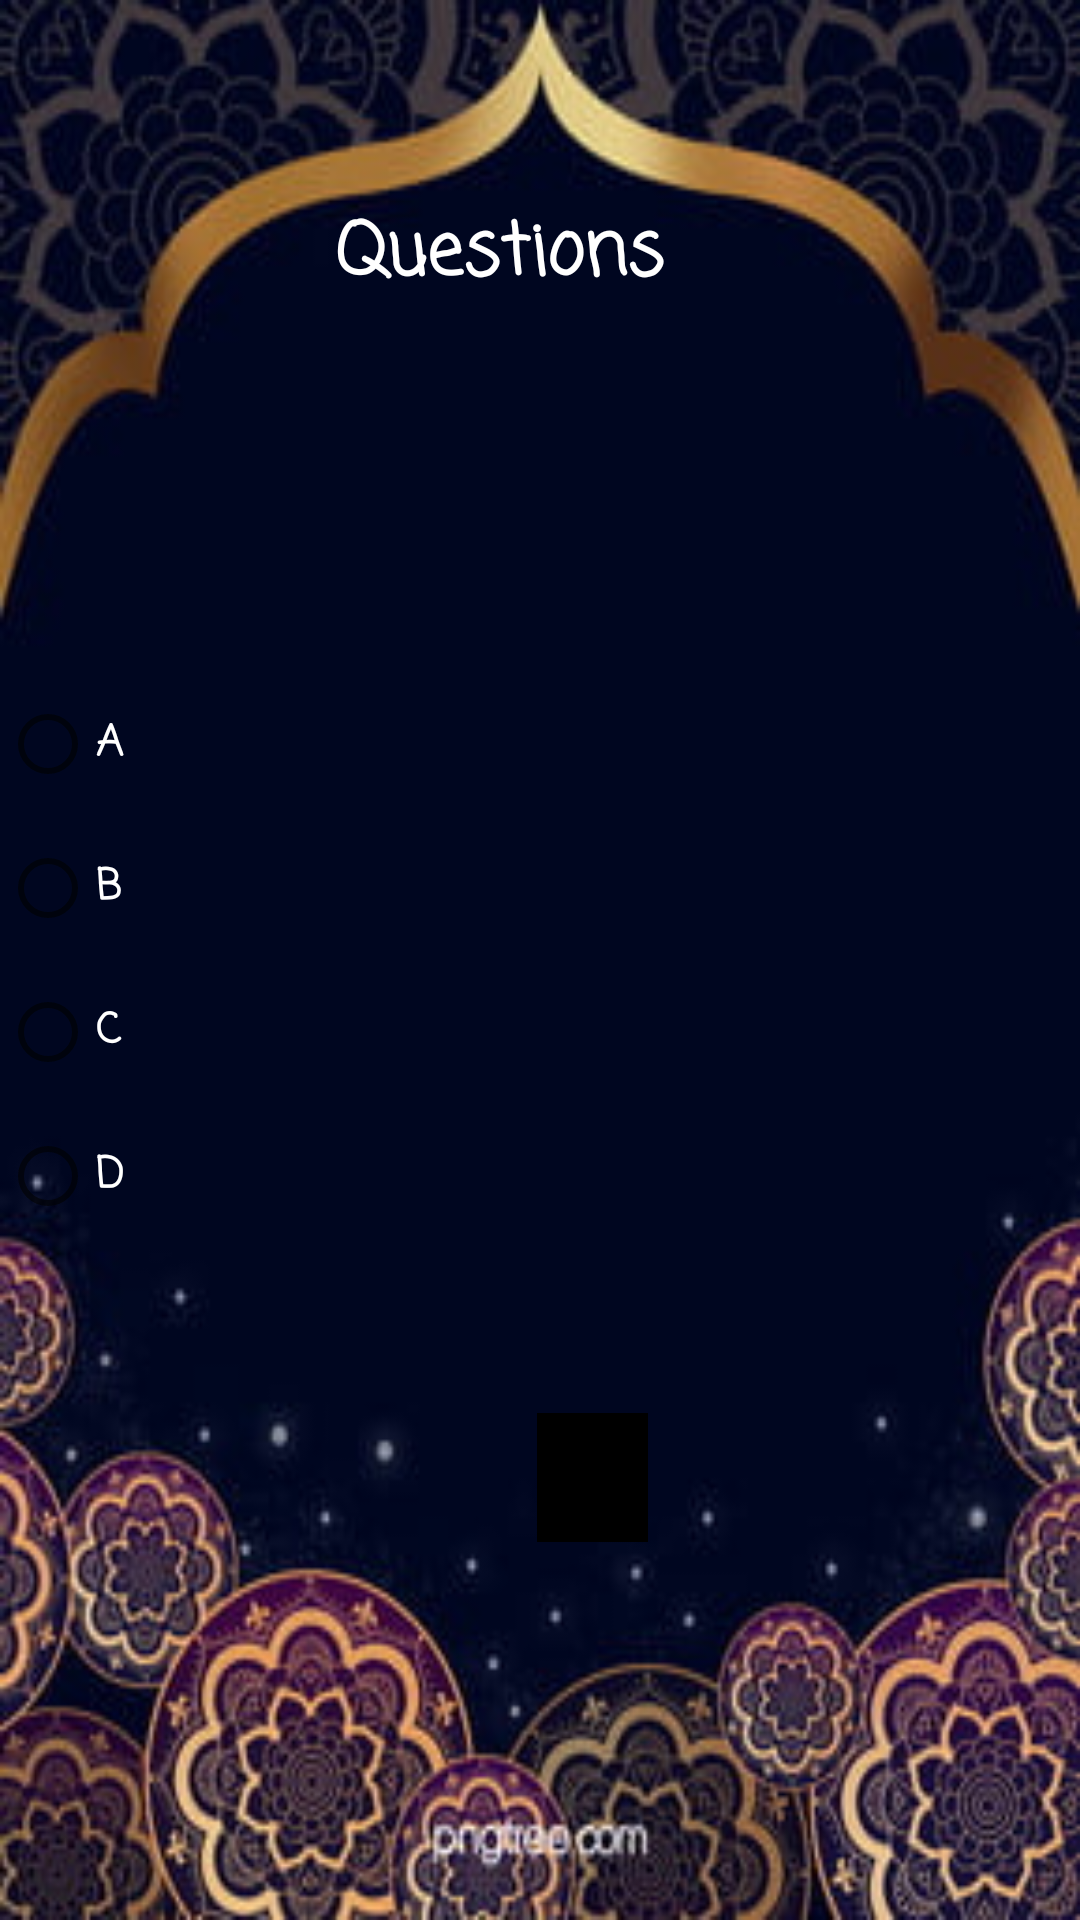

The Android layout XML behind this screen, and the referenced resources:
<!-- AndroidManifest.xml: application theme Theme.Assignment3_BCSF17A545 -->
<!-- res/layout/activity_question.xml -->
<?xml version="1.0" encoding="utf-8"?>
<RelativeLayout xmlns:android="http://schemas.android.com/apk/res/android"
    xmlns:app="http://schemas.android.com/apk/res-auto"
    xmlns:tools="http://schemas.android.com/tools"
    android:layout_width="match_parent"
    android:layout_height="match_parent"
    tools:context=".Question"
    android:background="@mipmap/quranquizbg">

    <TextView
        android:id="@+id/quesField"
        android:layout_width="345dp"
        android:layout_height="193dp"
        android:layout_alignParentEnd="true"
        android:layout_alignParentBottom="true"
        android:layout_marginEnd="27dp"
        android:layout_marginBottom="470dp"
        android:fontFamily="casual"
        android:gravity="center"
        android:text="Questions"
        android:textColor="@color/white"
        android:textSize="24dp"
        android:textStyle="bold"
        app:layout_constraintBottom_toBottomOf="parent"
        app:layout_constraintEnd_toEndOf="parent"
        app:layout_constraintHorizontal_bias="0.432"
        app:layout_constraintStart_toStartOf="parent"
        app:layout_constraintTop_toTopOf="parent"
        app:layout_constraintVertical_bias="0.182" />

    <RadioGroup
        android:layout_width="wrap_content"
        android:layout_height="wrap_content"
        android:id="@+id/answersGrp"
        android:clickable="true"
        android:layout_centerVertical="true"
        >


        <RadioButton
            android:id="@+id/rd"
            android:layout_width="wrap_content"
            android:layout_height="wrap_content"
            android:checked="false"
            android:fontFamily="casual"
            android:text="A"
            android:textColor="@color/white"
            android:textStyle="bold" />

        <RadioButton
            android:id="@+id/rd2"
            android:layout_width="wrap_content"
            android:layout_height="wrap_content"
            android:checked="false"
            android:fontFamily="casual"
            android:text="B"
            android:textColor="@color/white"
            android:textStyle="bold" />

        <RadioButton
            android:layout_width="wrap_content"
            android:layout_height="wrap_content"
            android:text="C"
            android:fontFamily="casual"
            android:textStyle="bold"
            android:textColor="@color/white"
            android:id="@+id/rd3"
            android:checked="false" />

        <RadioButton
            android:layout_width="wrap_content"
            android:layout_height="wrap_content"
            android:text="D"
            android:fontFamily="casual"
            android:textStyle="bold"
            android:textColor="@color/white"
            android:id="@+id/rd4"
            android:checked="false" />

    </RadioGroup>


    <TextView
        android:id="@+id/timer"
        android:layout_width="wrap_content"
        android:layout_height="wrap_content"
        android:layout_alignParentEnd="true"
        android:layout_alignParentBottom="true"
        android:layout_marginEnd="188dp"
        android:layout_marginBottom="663dp"
        android:text="10"
        android:textColor="@color/white"
        android:textSize="36dp"
        android:textStyle="bold"
        app:layout_constraintBottom_toTopOf="@+id/quesField"
        app:layout_constraintEnd_toEndOf="parent"
        app:layout_constraintHorizontal_bias="1.0"
        app:layout_constraintTop_toTopOf="parent"
        app:layout_constraintVertical_bias="0.0" />

    <Button
        android:id="@+id/next_button"
        android:layout_width="wrap_content"
        android:layout_height="wrap_content"
        android:layout_alignParentStart="true"
        android:layout_alignParentTop="true"
        android:layout_alignParentEnd="true"
        android:layout_alignParentRight="true"
        android:layout_alignParentBottom="true"
        android:layout_marginStart="179dp"
        android:layout_marginTop="514dp"
        android:layout_marginEnd="144dp"
        android:layout_marginRight="144dp"
        android:layout_marginBottom="169dp"
        android:background="@android:color/black"
        android:fontFamily="casual"
        android:text="NEXT"
        android:textColor="@color/white"
        android:textStyle="bold" />


</RelativeLayout>
<!-- resources referenced by this layout -->
<resources>
  <!-- mipmap quranquizbg: jpg bitmap (mipmap-hdpi, 24754 bytes) -->
  <style name="Theme.Assignment3_BCSF17A545" parent="Theme.MaterialComponents.DayNight.DarkActionBar">
          
          <item name="colorPrimary">@color/purple_500</item>
          <item name="colorPrimaryVariant">@color/purple_700</item>
          <item name="colorOnPrimary">@color/white</item>
          
          <item name="colorSecondary">@color/teal_200</item>
          <item name="colorSecondaryVariant">@color/teal_700</item>
          <item name="colorOnSecondary">@color/black</item>
          
          <item name="android:statusBarColor" tools:targetApi="l">?attr/colorPrimaryVariant</item>
          
      </style>
  <!-- not gathered from this repository: default colours our renderer supplied (Android Studio template values) -->
  <color name="purple_500">#FF6200EE</color>
  <color name="purple_700">#FF3700B3</color>
  <color name="teal_200">#FF03DAC5</color>
  <color name="teal_700">#FF018786</color>
  <color name="black">#FF000000</color>
  <color name="white">#FFFFFFFF</color>
</resources>
